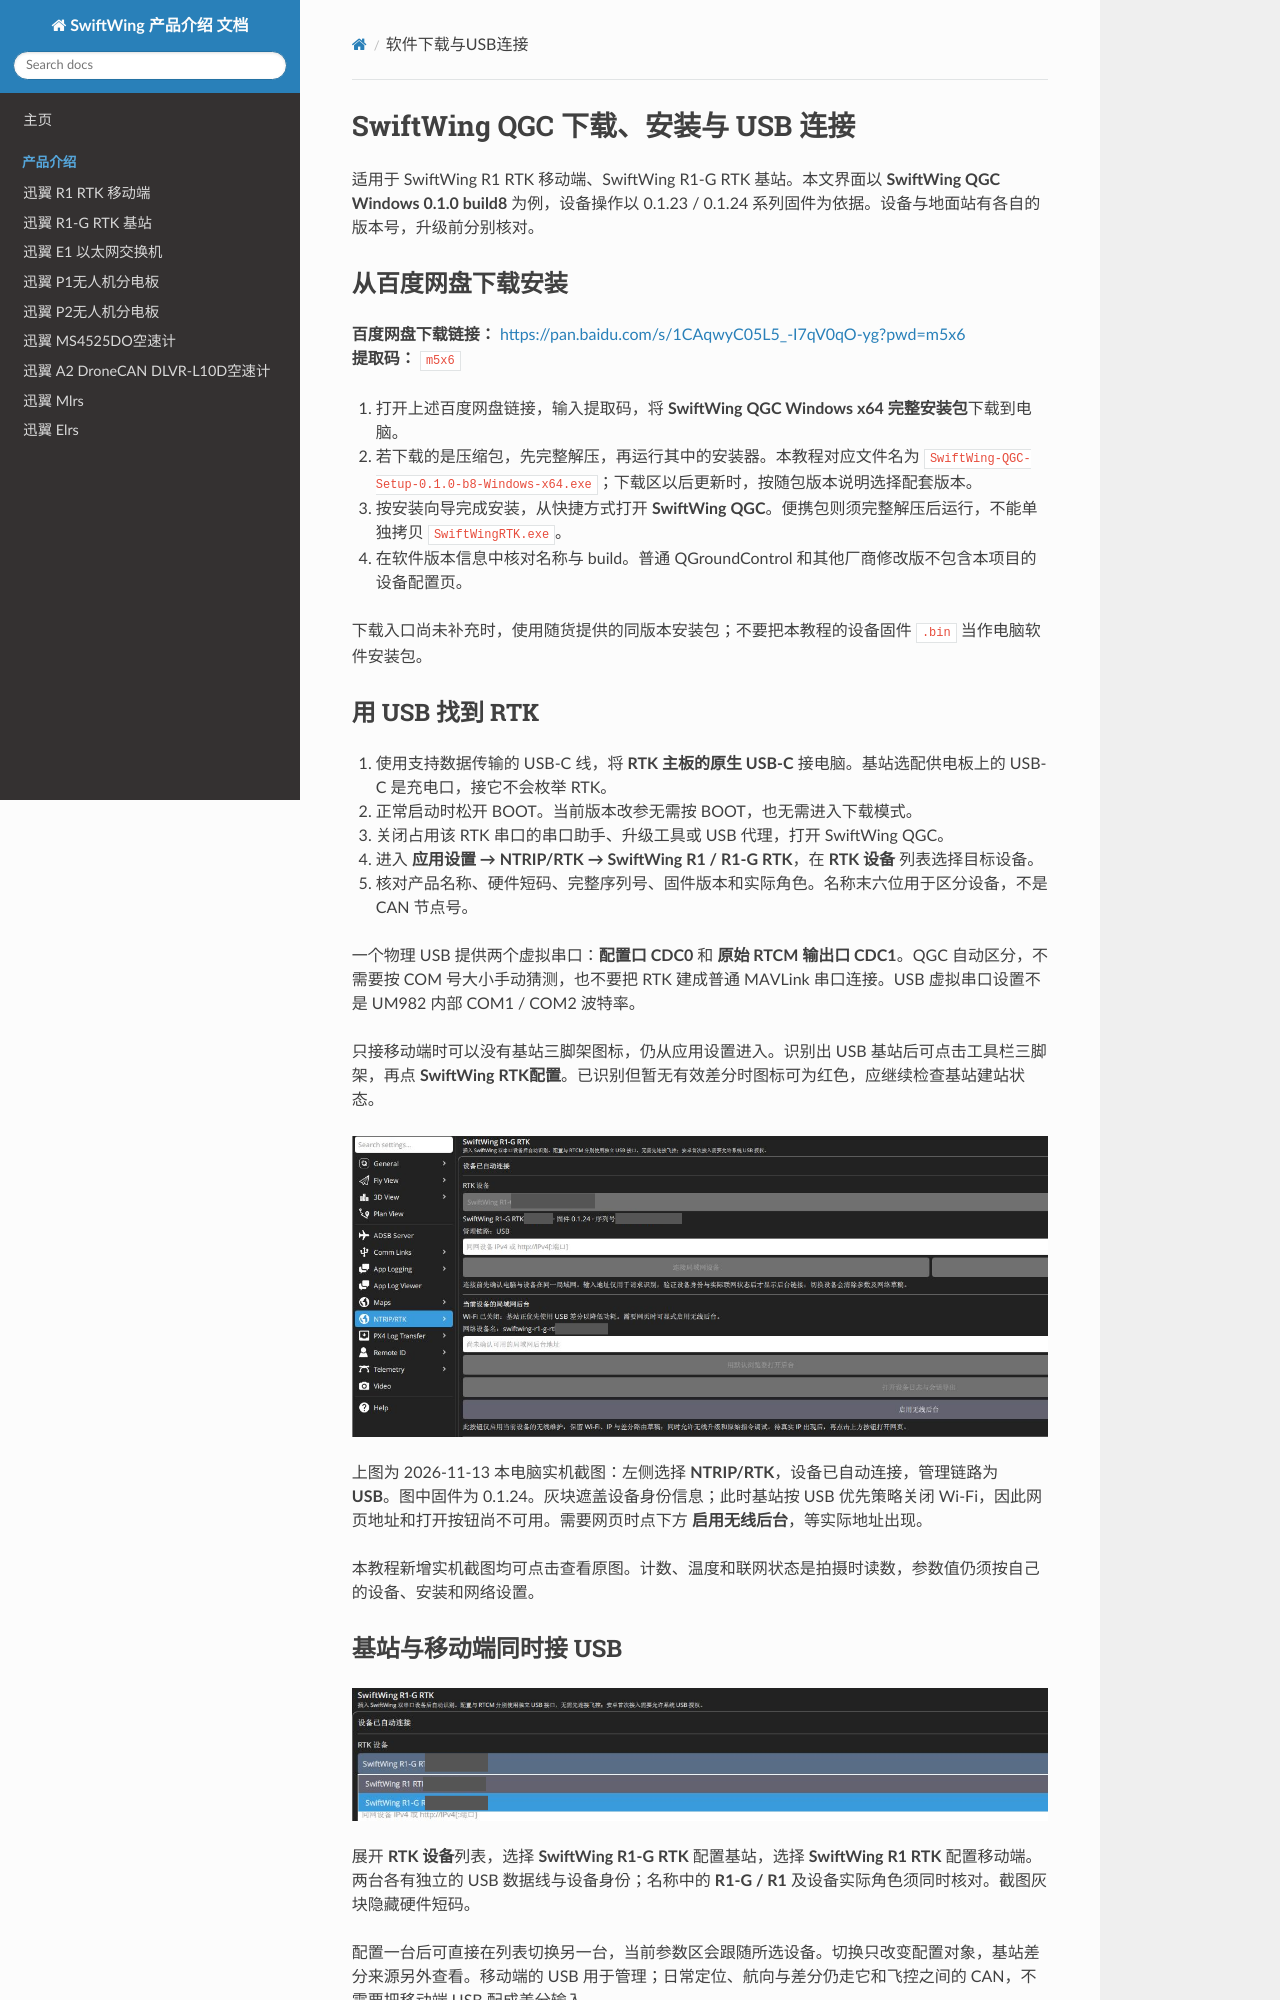

repository: SwiftWing001/SwiftWing-Product-Introduction · page: RTK通用/软件下载与USB连接/index.html · generator: mkdocs

<div class="rtk-guide" aria-hidden="true"></div>

# SwiftWing QGC 下载、安装与 USB 连接

适用于 SwiftWing R1 RTK 移动端、SwiftWing R1-G RTK 基站。本文界面以 **SwiftWing QGC Windows 0.1.0 build8** 为例，设备操作以 0.1.23 / 0.1.24 系列固件为依据。设备与地面站有各自的版本号，升级前分别核对。

## 从百度网盘下载安装

**百度网盘下载链接：** [https://pan.baidu.com/s/1CAqwyC05L5_-I7qV0qO-yg?pwd=m5x6](https://pan.baidu.com/s/1CAqwyC05L5_-I7qV0qO-yg?pwd=m5x6)  
**提取码：** `m5x6`

1. 打开上述百度网盘链接，输入提取码，将 **SwiftWing QGC Windows x64 完整安装包**下载到电脑。
2. 若下载的是压缩包，先完整解压，再运行其中的安装器。本教程对应文件名为 `SwiftWing-QGC-Setup-0.1.0-b8-Windows-x64.exe`；下载区以后更新时，按随包版本说明选择配套版本。
3. 按安装向导完成安装，从快捷方式打开 **SwiftWing QGC**。便携包则须完整解压后运行，不能单独拷贝 `SwiftWingRTK.exe`。
4. 在软件版本信息中核对名称与 build。普通 QGroundControl 和其他厂商修改版不包含本项目的设备配置页。

下载入口尚未补充时，使用随货提供的同版本安装包；不要把本教程的设备固件 `.bin` 当作电脑软件安装包。

## 用 USB 找到 RTK

1. 使用支持数据传输的 USB-C 线，将 **RTK 主板的原生 USB-C** 接电脑。基站选配供电板上的 USB-C 是充电口，接它不会枚举 RTK。
2. 正常启动时松开 BOOT。当前版本改参无需按 BOOT，也无需进入下载模式。
3. 关闭占用该 RTK 串口的串口助手、升级工具或 USB 代理，打开 SwiftWing QGC。
4. 进入 **应用设置 → NTRIP/RTK → SwiftWing R1 / R1-G RTK**，在 **RTK 设备** 列表选择目标设备。
5. 核对产品名称、硬件短码、完整序列号、固件版本和实际角色。名称末六位用于区分设备，不是 CAN 节点号。

一个物理 USB 提供两个虚拟串口：**配置口 CDC0** 和 **原始 RTCM 输出口 CDC1**。QGC 自动区分，不需要按 COM 号大小手动猜测，也不要把 RTK 建成普通 MAVLink 串口连接。USB 虚拟串口设置不是 UM982 内部 COM1 / COM2 波特率。

只接移动端时可以没有基站三脚架图标，仍从应用设置进入。识别出 USB 基站后可点击工具栏三脚架，再点 **SwiftWing RTK配置**。已识别但暂无有效差分时图标可为红色，应继续检查基站建站状态。

[![实机 QGC 通过 USB 识别基站及无线后台入口](image/实机操作/qgc-usb-base.png)](image/实机操作/qgc-usb-base.png)

上图为 2026-11-13 本电脑实机截图：左侧选择 **NTRIP/RTK**，设备已自动连接，管理链路为 **USB**。图中固件为 0.1.24。灰块遮盖设备身份信息；此时基站按 USB 优先策略关闭 Wi-Fi，因此网页地址和打开按钮尚不可用。需要网页时点下方 **启用无线后台**，等实际地址出现。

本教程新增实机截图均可点击查看原图。计数、温度和联网状态是拍摄时读数，参数值仍须按自己的设备、安装和网络设置。

## 基站与移动端同时接 USB

[![实机 QGC 同时识别 R1 移动端与 R1-G 基站](image/实机操作/qgc-usb-devices.png)](image/实机操作/qgc-usb-devices.png)

展开 **RTK 设备**列表，选择 **SwiftWing R1-G RTK** 配置基站，选择 **SwiftWing R1 RTK** 配置移动端。两台各有独立的 USB 数据线与设备身份；名称中的 **R1-G / R1** 及设备实际角色须同时核对。截图灰块隐藏硬件短码。

配置一台后可直接在列表切换另一台，当前参数区会跟随所选设备。切换只改变配置对象，基站差分来源另外查看。移动端的 USB 用于管理；日常定位、航向与差分仍走它和飞控之间的 CAN，不需要把移动端 USB 配成差分输入。
